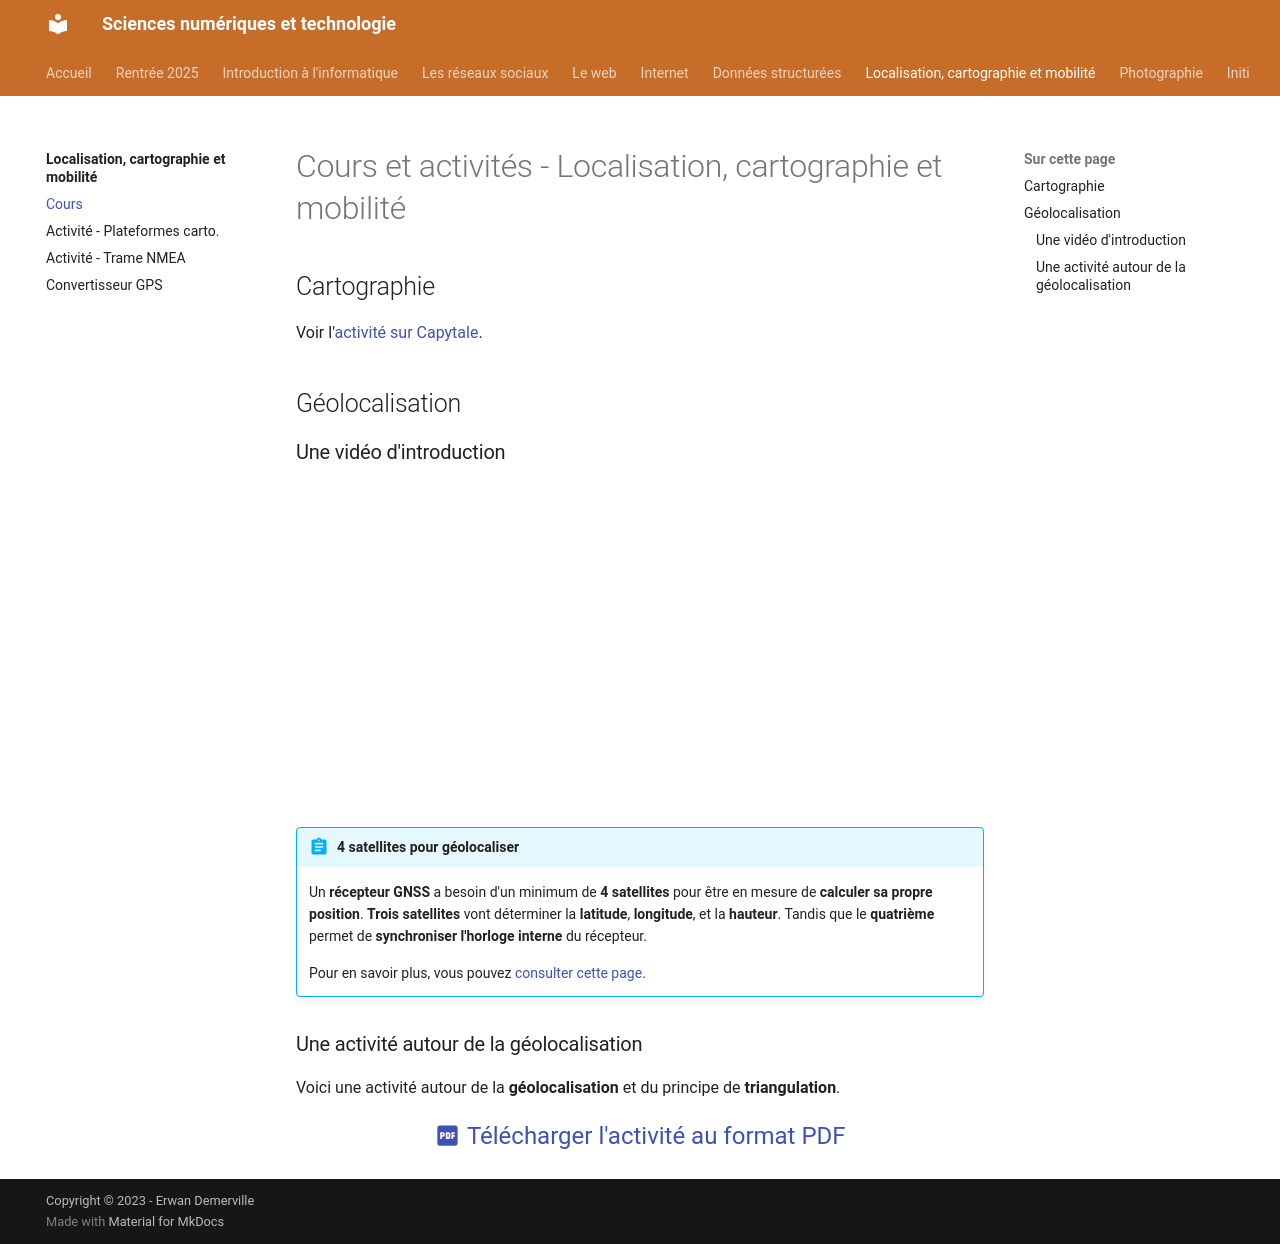

repository: erwandemerville/snt · page: localisation/cours/index.html · generator: mkdocs

# Cours et activités - Localisation, cartographie et mobilité

## Cartographie

Voir l'[activité sur Capytale](https://capytale2.ac-paris.fr/web/c/6811-5808309).

## Géolocalisation

### Une vidéo d'introduction

<iframe width="560" height="315" src="https://www.youtube-nocookie.com/embed/iTfNhcC2vBA?si=U2cKS1NbUzQPRGCo" title="YouTube video player" frameborder="0" allow="accelerometer; autoplay; clipboard-write; encrypted-media; gyroscope; picture-in-picture; web-share" referrerpolicy="strict-origin-when-cross-origin" allowfullscreen></iframe>

!!! abstract "4 satellites pour géolocaliser"
    Un **récepteur GNSS** a besoin d'un minimum de **4 satellites** pour être en mesure de **calculer sa propre position**. **Trois satellites** vont déterminer la **latitude**, **longitude**, et la **hauteur**. Tandis que le **quatrième** permet de **synchroniser l'horloge interne** du récepteur.

    Pour en savoir plus, vous pouvez [consulter cette page](https://www.reseau-teria.com/positionnement-gnss-comment-ca-marche/).

### Une activité autour de la géolocalisation

Voici une activité autour de la **géolocalisation** et du principe de **triangulation**.

<center>
[:material-file-pdf-box: Télécharger l'activité au format PDF](src/geolocalisation.pdf){ style="font-size:1.5em" target="_blank" }
</center>
